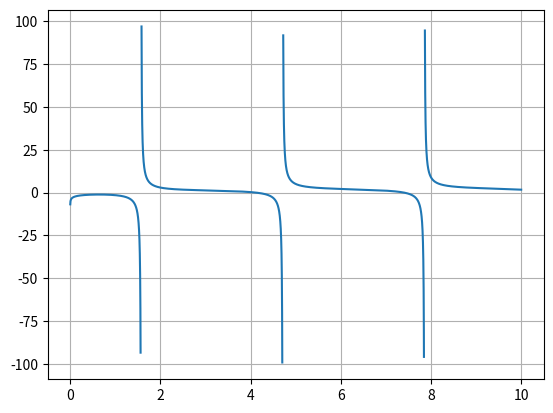
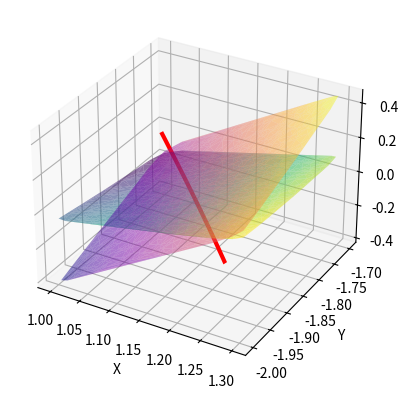

Write the Python code that produced these figures, in order.
import numpy as np
from scipy.optimize import fsolve
from matplotlib import pyplot as plt
from typing import Callable

def Newton(f:list[Callable[[list[float]], float]], a:list[float], b:list[float], e:float, h:list[float], f_yakobi:list[list[Callable[[list[float]], float]]] = None, iter:int = 100) -> list[float]:
    a = np.array(a, np.float64)
    b = np.array(b, np.float64)
    x = np.array(a, np.float64)
    l = len(x)
    fx = np.zeros([l], np.float64)
    yakobi = np.zeros([l, l], np.float64)
    for count in range(iter):
        for i in range(l):
            fx[i] = f[i](x)
        if min(x - a) < 0 or max(x - b) > 0:
            return None, count, 'err'
        if np.linalg.norm(fx) < e:
            return x, count, 'suc'
        if f_yakobi:
            for i in range(l):
                for j in range(l):
                    yakobi[i][j] = f_yakobi[i][j](*x)
        else:
            for i in range(l):
                for j in range(l):
                    dfp = np.array(x, np.float64)
                    dfp[j] += h[j]
                    dfm = np.array(x, np.float64)
                    dfm[j] -= h[j]
                    yakobi[i][j] = (f[i](dfp) - f[i](dfm)) / (2 * h[j])
        x = x + np.linalg.solve(yakobi, (-1) * fx)
    return x, iter, 'max'

def chord(f:Callable[[float], float], a:float, b:float, e:float, iter:int = 100) -> float:
    for count in range(iter):
        x = a - (b - a) / (f(b) - f(a)) * f(a)
        if abs(f(x)) < e:
            return x, count, 'suc'
        if f(a) * f(x) > 0:
            a = x
        else:
            b = x
    return x, iter, 'max'

def in_half(f:Callable[[float], float], a:float, b:float, e:float, iter:int = 100) -> float:
    for count in range(iter):
        x = (a + b) / 2
        fx = f(x)
        if abs(fx) < e:
            return x, count, 'suc'
        if f(a) * fx > 0:
            a = x
        else:
            b = x
    return x, iter, 'max'
        
def chord_Newton(f:Callable[[float], float], a:float, b:float, e:float, iter:int = 100) -> float:
    x_old = a
    x_cur = a - (b - a) / (f(b) - f(a)) * f(a) 
    for count in range(iter):
        x_new = x_cur - (x_cur - x_old) / (f(x_cur) - f(x_old)) * f(x_cur)
        if min(x - a) < 0 or max(x - b) > 0:
            return None, count, 'err'
        fx_new = f(x_new)
        if abs(fx_new) < e:
            return x_new, count, 'suc'
        x_old = x_cur
        x_cur = x_new
    return x_cur, iter, 'max'

def Halley(f:Callable[[float], float], a:float, b:float, e:float, h:float, iter:int = 100) -> float:
    x = a
    for count in range(iter):
        if x < a or x > b:
            return None, count, 'err'
        fx = f(x)
        if abs(fx) < e:
            return x, count, 'suc'
        fir_der = (f(x + h) - f(x - h)) / (2 * h)
        sec_der = (f(x - h) - 2 * f(x) + f(x + h)) / (h ** 2)
        x = x - fx * fir_der / (fir_der ** 2 - 0.5 * fx * sec_der)
    return x, iter, 'max'

def simple_iter(f:list[Callable[[list[float]], float]], a:list[float], b:list[float], e:float, w:list[list[float]], iter:int = 100) -> list[float]:
    a = np.array(a, np.float64)
    b = np.array(b, np.float64)
    w = np.array(w, np.float64)
    x = np.array(a, np.float64)
    l = len(x)
    fx = np.zeros([l], np.float64)

    for count in range(iter):
        for i in range(l):
            fx[i] = f[i](x)
        if min(x - a) < 0 or max(x - b) > 0:
            return None, count, 'err'
        if np.linalg.norm(fx) < e:
            return x, count, 'suc'
        x = x + w @ fx
    return x, iter, 'max'
    
def Zeidel(f:list[Callable[[list[float]], float]], a:list[float], b:list[float], e:float, w:list[list[float]], iter:int = 100) -> list[float]:
    a = np.array(a, np.float64)
    b = np.array(b, np.float64)
    w = np.array(w, np.float64)
    x = np.array(a, np.float64)
    l = len(x)
    fx = np.zeros([l], np.float64)
    for i in range(l):
        fx[i] = f[i](x)
    for count in range(iter):
        if min(x - a) < 0 or max(x - b) > 0:
            return None, count, 'err'
        if np.linalg.norm(fx) < e:
            return x, count, 'suc'
        for i in range(l):
            fx[i] = f[i](x)
            x[i] = x[i] + w[i] @ fx
    return x, iter, 'max'

f_1 = [lambda x: np.log(x[0]) - np.tan(x[0])]

f_2 = [lambda x: np.sin(x[0] + x[1]) - x[1] - 1.2,
       lambda x: 2 * x[0] + np.cos(x[1]) - 2]

f_yakobi = [[lambda x, y: np.cos(x + y), lambda x, y: np.cos(x + y) - 1], 
            [lambda x, y: 2, lambda x, y: -np.sin(y)]]

f1_single = lambda x: np.log(x) - np.tan(x)

# Задание 1. Отделение корней
x = np.linspace(0, 10, 10000)
f1x = f1_single(x)
f1x[abs(f1x) > 100] = np.nan
plt.plot(x, f1x)
plt.grid()
plt.show()

h = 0.001
intervals = [[4, 4.2], [7.3, 7.5]]
eps = [1e-3, 1e-6, 1e-9, 1e-12, 1e-15]

def run_method(method, a, b, e):
    if method == Newton:
        x, it, st = Newton(f_1, [a], [b], e, [h])
        return (x[0], it, st) if x is not None else (None, it, st)
    elif method == in_half:
        return in_half(f1_single, a, b, e)
    elif method == Halley:
        return Halley(f1_single, a, b, e, h)

print("Задача 1.1")
e = 1e-6
for a, b in intervals:
    print(f'В интервале [{a:.1f}, {b:.1f}]')
    for method in [Newton, in_half, Halley]:
        x, it, st = run_method(method, a, b, e)
        print(f'  {method.__name__}: x = {x:.15f}, итераций = {it}, статус: {st}')

print("\nЗадача 1.2 (максимальный корень [7.3, 7.5])")
print(f'{"ε":<12} | {"Ньютон":<18} | {"in_half":<18} | {"Halley":<18}')
print('-' * 72)
for e in eps:
    line = f'{e:<12} |'
    for method in [Newton, in_half, Halley]:
        x, it, st = run_method(method, 7.3, 7.5, e)
        line += f' {it:>3} итер ({st:<3})  |'
    print(line)

print("\nЗадача 1.3 (Метод простой итерации)")
for a, b in intervals:
    print(f'Интервал [{a}, {b}]:')
    for w in [0.1, 0.2, 0.3, 0.4, 0.5, 0.6, 0.7]:
        x, it, st = simple_iter(f_1, [a], [b], 1e-6, [[w]])
        if st == 'suc' and x is not None:
            print(f'  ω = {w:.1f}: x = {x[0]:.10f}, итераций = {it}')
        else:
            print(f'  ω = {w:.1f}: не сошёлся ({st})')

print("\nЗадача 1.4 (fsolve)")
for a, b in intervals:
    x0 = (a + b) / 2
    x_sol = fsolve(f1_single, x0)[0]
    print(f'Корень в [{a}, {b}]: x = {x_sol:.15f}')

print("\nЗадача 2")
def f2_system(v):
    return [f_2[0](v), f_2[1](v)]

a2, b2 = [1, -2], [1.3, -1.7]
print("Метод Ньютона:")
for e in eps:
    x, it, st = Newton(f_2, a2, b2, e, [h, h])
    if x is not None:
        print(f'  ε = {e:<8}: x = ({x[0]:.10f}, {x[1]:.10f}), итераций = {it}, статус: {st}')

x0 = [(a2[0] + b2[0]) / 2, (a2[1] + b2[1]) / 2]
x_fs = fsolve(f2_system, x0)
print(f"fsolve: x = ({x_fs[0]:.10f}, {x_fs[1]:.10f})")

print("\nЗадача 2.3 (Метод Ньютона с аналитической матрицей Якоби)")
print(f'{"ε":<12} | {"Численно (итер.)":<18} | {"Аналитически (итер.)":<18} | {"x (аналит.)":<35}')
print('-' * 88)
for e in eps:
    x_num, it_num, st_num = Newton(f_2, a2, b2, e, [h, h])
    x_an, it_an, st_an = Newton(f_2, a2, b2, e, [h, h], f_yakobi)
    line = f'{e:<12} |'
    if x_num is not None:
        line += f' {it_num:>3} итер ({st_num:<3})       |'
    else:
        line += f' {"—":>13}       |'
    if x_an is not None:
        line += f' {it_an:>3} итер ({st_an:<3})       |'
        line += f' ({x_an[0]:.10f}, {x_an[1]:.10f})'
    else:
        line += f' {"—":>13}       |'
        line += f' {"—":>35}'
    print(line)

# Задание 2. Визуализация
rng = np.random.default_rng(seed=42)
xy = rng.uniform(low=[1, -2], high=[1.3, -1.7], size=(1000, 2))
f21xy = np.array([f_2[0](pt) for pt in xy])
f22xy = np.array([f_2[1](pt) for pt in xy])

fig = plt.figure()
ax = fig.add_subplot(111, projection='3d')
surf1 = ax.plot_trisurf(xy[:, 0], xy[:, 1], f21xy, cmap='viridis', alpha=0.6, edgecolor='none')
surf2 = ax.plot_trisurf(xy[:, 0], xy[:, 1], f22xy, cmap='plasma', alpha=0.5, edgecolor='none')
ax.tricontour(xy[:, 0], xy[:, 1], f22xy - f21xy, levels=[0], colors='red', linewidths=3, zorder=10)
ax.set_xlabel('X')
ax.set_ylabel('Y')
ax.set_zlabel('Z')
plt.show()
